Photos from the image-classification dataset "dataset" in the GitHub repository CXLDILEI/deviceNet. Its 4 classes are: fire hydrant pump start button, fire telephone, heat fire detector, smoke fire detector.

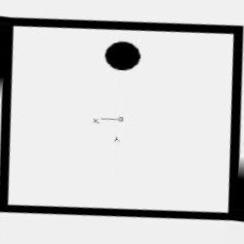
Label: heat fire detector

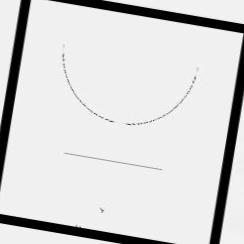
Label: fire hydrant pump start button

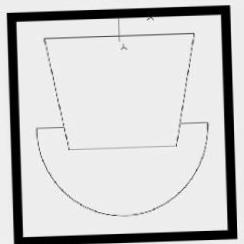
Label: fire telephone

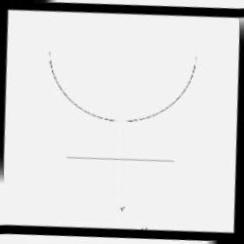
Label: fire hydrant pump start button

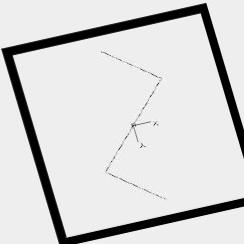
Label: smoke fire detector

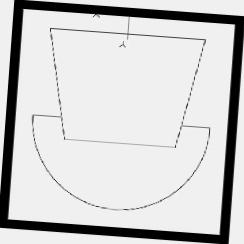
Label: fire telephone
